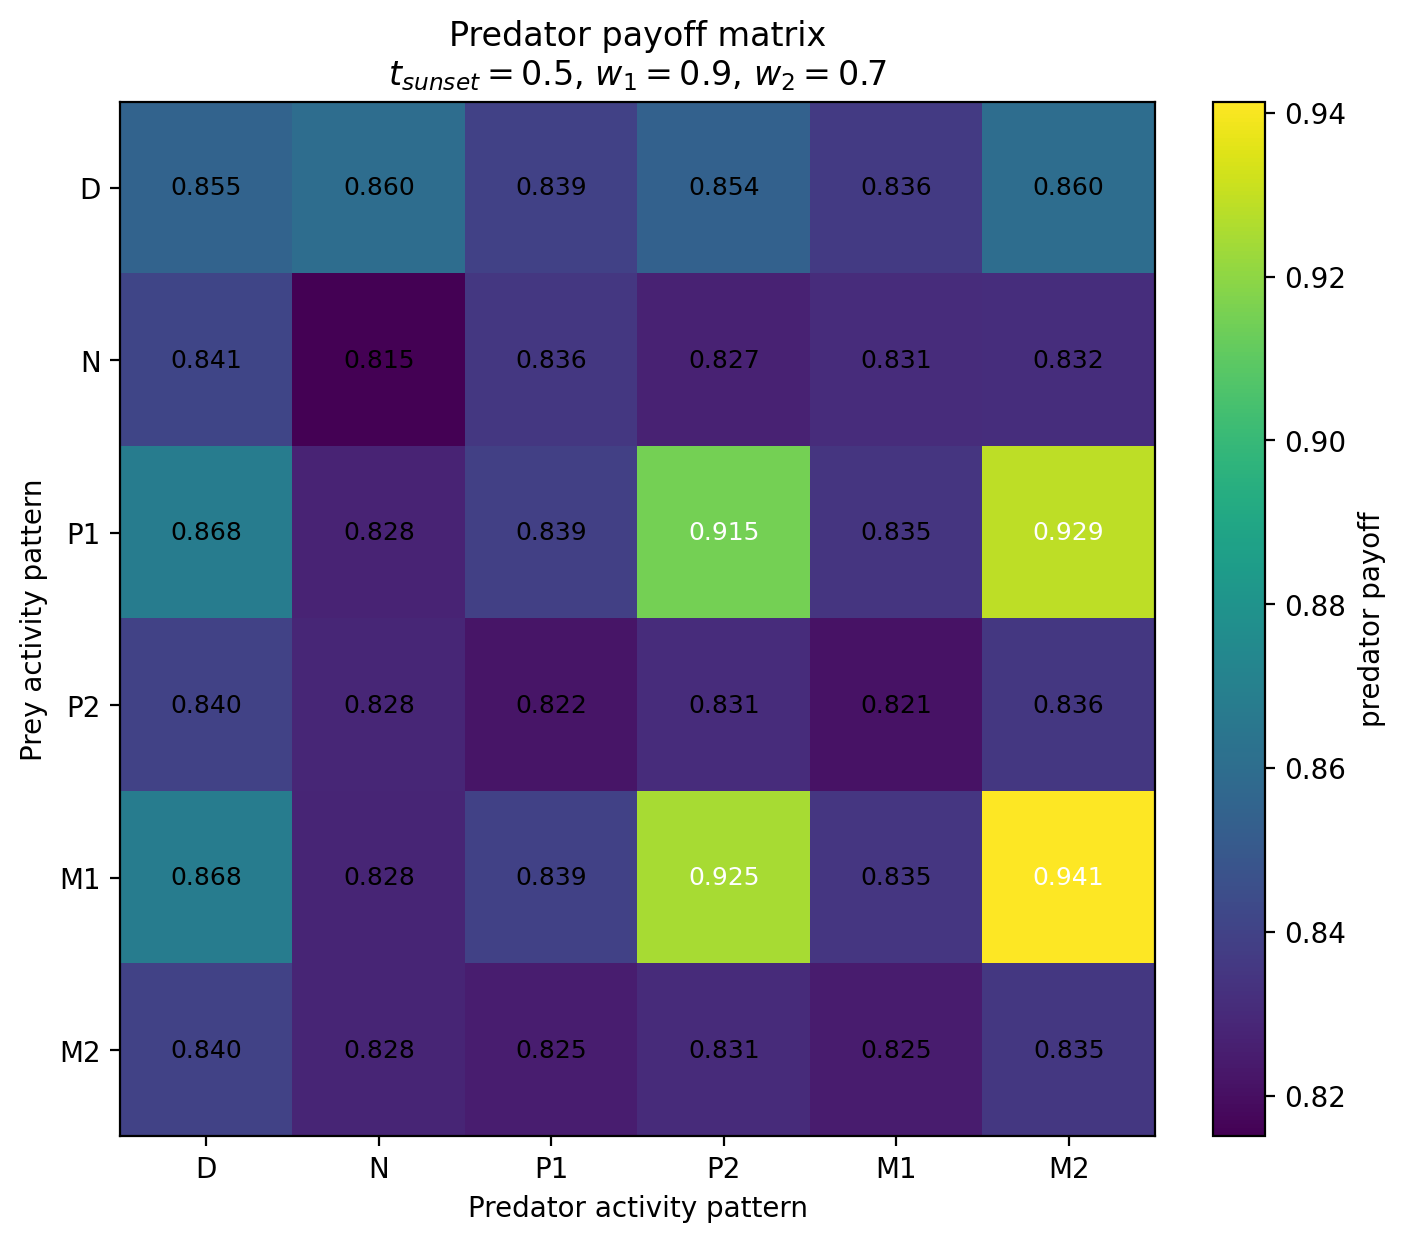

The file beside this chart, header and first rows:
Prey / Predator, D, N, P1, P2, M1, M2
D, 0.8552, 0.8601, 0.8393, 0.8545, 0.8363, 0.8602
N, 0.8414, 0.815, 0.8357, 0.8271, 0.8312, 0.8318
P1, 0.8681, 0.8279, 0.8391, 0.9148, 0.8345, 0.929
P2, 0.8399, 0.8285, 0.8222, 0.831, 0.8213, 0.8357
M1, 0.8681, 0.8281, 0.8394, 0.925, 0.8348, 0.9414
M2, 0.8399, 0.8281, 0.825, 0.8307, 0.8246, 0.8354
